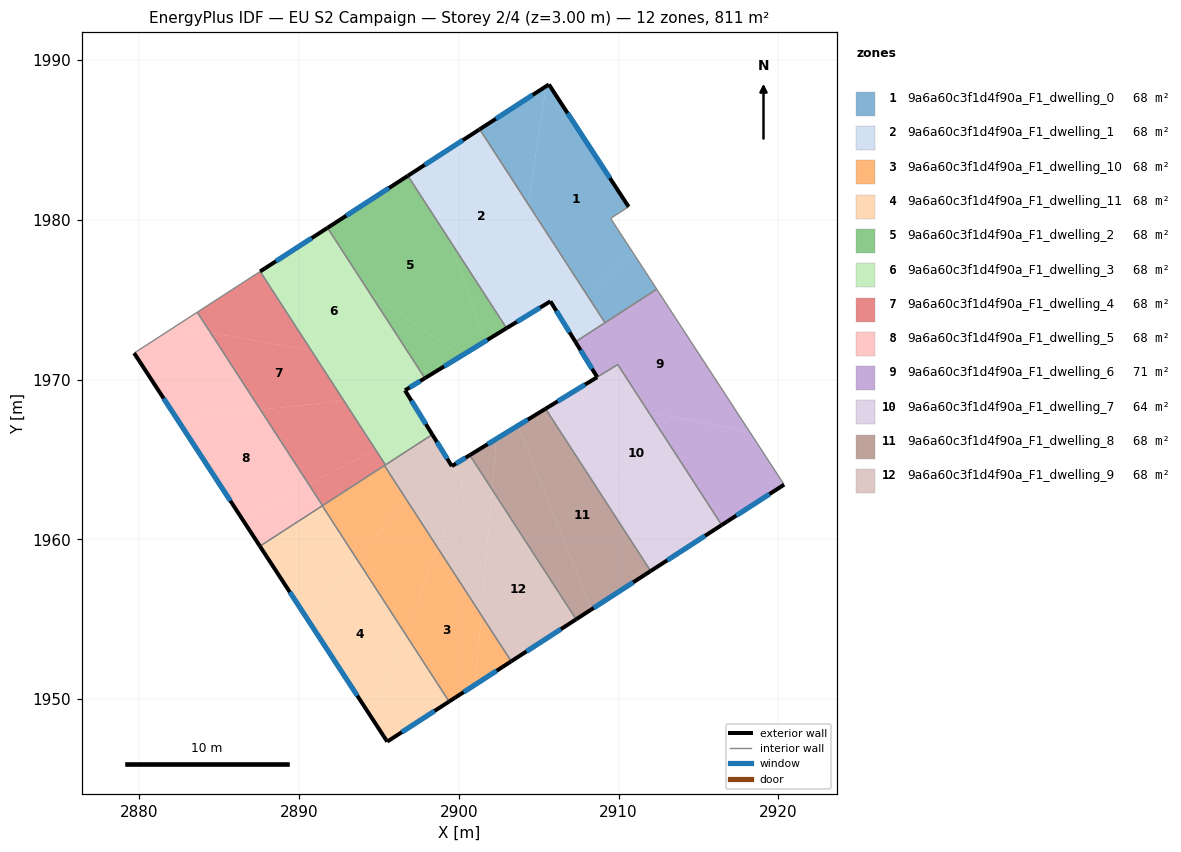
=== STOREY PLAN SPEC (per zone: floor XY polygon, exterior-wall plan segments, windows/doors) ===
zone 1: 9a6a60c3f1d4f90a_F1_dwelling_0  (67.6 m²)
  floor: (2905.64, 1988.46) (2910.62, 1980.81) (2909.50, 1980.08) (2910.87, 1977.98) (2908.08, 1975.19) (2904.35, 1980.97) (2905.46, 1988.35)
  floor: (2910.87, 1977.98) (2912.38, 1975.65) (2909.14, 1973.55) (2908.08, 1975.19)
  floor: (2905.46, 1988.35) (2904.35, 1980.97) (2901.31, 1985.66)
  exterior wall: (2905.64, 1988.46) – (2901.31, 1985.66)  [5.2 m]
    window: (2904.62, 1987.80) – (2902.32, 1986.31)  [4.4 m²]
  exterior wall: (2910.62, 1980.81) – (2905.64, 1988.46)  [9.1 m]
    window: (2909.45, 1982.61) – (2906.81, 1986.66)  [7.7 m²]
  interior walls: 4
zone 2: 9a6a60c3f1d4f90a_F1_dwelling_1  (67.6 m²)
  floor: (2901.31, 1985.66) (2904.35, 1980.97) (2903.19, 1973.34) (2902.99, 1973.21) (2899.38, 1978.78) (2897.73, 1983.34)
  floor: (2904.35, 1980.97) (2908.08, 1975.19) (2906.52, 1973.62) (2905.73, 1974.89) (2903.19, 1973.34)
  floor: (2897.73, 1983.34) (2899.38, 1978.78) (2896.81, 1982.75)
  floor: (2908.08, 1975.19) (2909.14, 1973.55) (2907.30, 1972.36) (2906.52, 1973.62)
  exterior wall: (2901.31, 1985.66) – (2896.81, 1982.75)  [5.4 m]
    window: (2900.25, 1984.97) – (2897.87, 1983.43)  [4.5 m²]
  exterior wall: (2905.73, 1974.89) – (2907.30, 1972.36)  [3.0 m]
    window: (2906.10, 1974.30) – (2906.93, 1972.95)  [2.5 m²]
  exterior wall: (2902.99, 1973.21) – (2905.73, 1974.89)  [3.2 m]
    window: (2903.63, 1973.61) – (2905.09, 1974.50)  [2.7 m²]
  interior walls: 3
zone 3: 9a6a60c3f1d4f90a_F1_dwelling_10  (67.6 m²)
  floor: (2898.69, 1959.45) (2901.40, 1955.27) (2901.03, 1950.91) (2899.39, 1949.85) (2896.63, 1954.11)
  floor: (2896.72, 1962.50) (2898.69, 1959.45) (2896.63, 1954.11) (2893.63, 1958.74)
  floor: (2901.40, 1955.27) (2903.28, 1952.37) (2901.03, 1950.91)
  floor: (2895.35, 1964.62) (2896.72, 1962.50) (2893.63, 1958.74) (2891.46, 1962.10)
  exterior wall: (2899.39, 1949.85) – (2903.28, 1952.37)  [4.6 m]
    window: (2900.30, 1950.44) – (2902.37, 1951.78)  [3.9 m²]
  interior walls: 4
zone 4: 9a6a60c3f1d4f90a_F1_dwelling_11  (67.6 m²)
  floor: (2893.63, 1958.74) (2896.63, 1954.11) (2894.58, 1948.79) (2890.55, 1954.98)
  floor: (2896.63, 1954.11) (2899.39, 1949.85) (2895.52, 1947.34) (2894.58, 1948.79)
  floor: (2891.46, 1962.10) (2893.63, 1958.74) (2890.55, 1954.98) (2887.56, 1959.57)
  exterior wall: (2895.52, 1947.34) – (2899.39, 1949.85)  [4.6 m]
    window: (2896.43, 1947.93) – (2898.48, 1949.26)  [3.9 m²]
  exterior wall: (2887.56, 1959.57) – (2895.52, 1947.34)  [14.6 m]
    window: (2889.43, 1956.70) – (2893.65, 1950.22)  [12.3 m²]
  interior walls: 2
zone 5: 9a6a60c3f1d4f90a_F1_dwelling_2  (67.6 m²)
  floor: (2899.38, 1978.78) (2901.68, 1972.41) (2900.16, 1971.48) (2894.46, 1975.36) (2891.78, 1979.49) (2896.81, 1982.75)
  floor: (2899.38, 1978.78) (2902.99, 1973.21) (2901.68, 1972.41)
  floor: (2900.16, 1971.48) (2900.12, 1971.46) (2898.50, 1970.46) (2897.52, 1970.64) (2894.46, 1975.36)
  floor: (2898.50, 1970.46) (2897.88, 1970.08) (2897.52, 1970.64)
  exterior wall: (2897.88, 1970.08) – (2902.99, 1973.21)  [6.0 m]
    window: (2899.08, 1970.82) – (2901.79, 1972.48)  [5.1 m²]
  exterior wall: (2896.81, 1982.75) – (2891.78, 1979.49)  [6.0 m]
    window: (2895.63, 1981.98) – (2892.97, 1980.25)  [5.1 m²]
  interior walls: 2
zone 6: 9a6a60c3f1d4f90a_F1_dwelling_3  (67.6 m²)
  floor: (2894.46, 1975.36) (2897.52, 1970.64) (2890.77, 1971.82) (2887.57, 1976.76) (2890.05, 1978.36)
  floor: (2891.78, 1979.49) (2894.46, 1975.36) (2890.05, 1978.36)
  floor: (2897.52, 1970.64) (2897.88, 1970.08) (2896.64, 1969.32) (2896.77, 1969.10) (2892.81, 1968.67) (2890.77, 1971.82)
  floor: (2896.77, 1969.10) (2897.91, 1967.26) (2894.78, 1965.62) (2892.81, 1968.67)
  floor: (2897.91, 1967.26) (2898.34, 1966.56) (2895.41, 1964.66) (2894.78, 1965.62)
  exterior wall: (2891.78, 1979.49) – (2887.57, 1976.76)  [5.0 m]
    window: (2890.80, 1978.85) – (2888.56, 1977.40)  [4.2 m²]
  exterior wall: (2896.64, 1969.32) – (2897.88, 1970.08)  [1.5 m]
    window: (2896.93, 1969.50) – (2897.59, 1969.90)  [1.2 m²]
  exterior wall: (2898.34, 1966.56) – (2896.64, 1969.32)  [3.2 m]
    window: (2897.94, 1967.21) – (2897.04, 1968.67)  [2.7 m²]
  interior walls: 3
zone 7: 9a6a60c3f1d4f90a_F1_dwelling_4  (67.6 m²)
  floor: (2892.81, 1968.67) (2894.78, 1965.62) (2890.61, 1963.44) (2887.59, 1968.11)
  floor: (2887.57, 1976.76) (2890.77, 1971.82) (2884.47, 1972.93) (2883.64, 1974.21)
  floor: (2894.78, 1965.62) (2895.41, 1964.66) (2891.47, 1962.11) (2890.61, 1963.44)
  floor: (2890.77, 1971.82) (2892.81, 1968.67) (2887.59, 1968.11) (2884.47, 1972.93)
  interior walls: 5
zone 8: 9a6a60c3f1d4f90a_F1_dwelling_5  (67.6 m²)
  floor: (2884.47, 1972.93) (2887.59, 1968.11) (2882.36, 1967.55) (2879.69, 1971.65) (2882.25, 1973.31)
  floor: (2887.59, 1968.11) (2890.61, 1963.44) (2886.45, 1961.27) (2882.36, 1967.55)
  floor: (2890.61, 1963.44) (2891.47, 1962.11) (2887.56, 1959.57) (2886.45, 1961.27)
  floor: (2883.64, 1974.21) (2884.47, 1972.93) (2882.25, 1973.31)
  exterior wall: (2879.69, 1971.65) – (2887.56, 1959.57)  [14.4 m]
    window: (2881.53, 1968.82) – (2885.71, 1962.41)  [12.2 m²]
  interior walls: 4
zone 9: 9a6a60c3f1d4f90a_F1_dwelling_6  (71.5 m²)
  floor: (2912.38, 1975.65) (2918.20, 1966.73) (2911.88, 1967.95) (2909.95, 1970.94) (2908.66, 1970.15) (2907.30, 1972.36)
  floor: (2918.20, 1966.73) (2920.35, 1963.42) (2916.45, 1960.90) (2911.88, 1967.95)
  exterior wall: (2916.45, 1960.89) – (2920.35, 1963.42)  [4.7 m]
    window: (2917.37, 1961.49) – (2919.44, 1962.83)  [3.9 m²]
  exterior wall: (2907.30, 1972.36) – (2908.66, 1970.15)  [2.6 m]
    window: (2907.62, 1971.84) – (2908.34, 1970.67)  [2.2 m²]
  interior walls: 5
zone 10: 9a6a60c3f1d4f90a_F1_dwelling_7  (63.7 m²)
  floor: (2911.88, 1967.95) (2916.45, 1960.89) (2915.57, 1960.32) (2905.99, 1967.30) (2905.43, 1968.17) (2906.71, 1968.95)
  floor: (2915.57, 1960.32) (2912.00, 1958.02) (2905.99, 1967.30)
  floor: (2909.95, 1970.93) (2911.88, 1967.95) (2906.71, 1968.95) (2908.66, 1970.15)
  exterior wall: (2908.66, 1970.15) – (2905.43, 1968.17)  [3.8 m]
    window: (2907.90, 1969.68) – (2906.19, 1968.63)  [3.2 m²]
  exterior wall: (2912.00, 1958.02) – (2916.45, 1960.89)  [5.3 m]
    window: (2913.05, 1958.69) – (2915.41, 1960.22)  [4.5 m²]
  interior walls: 3
zone 11: 9a6a60c3f1d4f90a_F1_dwelling_8  (67.6 m²)
  floor: (2905.99, 1967.30) (2912.00, 1958.02) (2908.29, 1955.62) (2903.70, 1967.11) (2905.08, 1967.96)
  floor: (2905.43, 1968.17) (2905.99, 1967.30) (2905.08, 1967.96)
  floor: (2903.70, 1967.11) (2908.29, 1955.62) (2907.34, 1955.00) (2902.08, 1963.12) (2902.35, 1966.29)
  floor: (2902.35, 1966.29) (2902.08, 1963.12) (2900.69, 1965.27)
  exterior wall: (2907.34, 1955.00) – (2912.00, 1958.02)  [5.6 m]
    window: (2908.44, 1955.71) – (2910.91, 1957.31)  [4.7 m²]
  exterior wall: (2905.43, 1968.17) – (2900.69, 1965.27)  [5.6 m]
    window: (2904.31, 1967.49) – (2901.80, 1965.95)  [4.7 m²]
  interior walls: 2
zone 12: 9a6a60c3f1d4f90a_F1_dwelling_9  (67.6 m²)
  floor: (2902.08, 1963.12) (2907.34, 1955.00) (2903.28, 1952.37) (2901.40, 1955.27)
  floor: (2900.69, 1965.27) (2902.08, 1963.12) (2901.40, 1955.27) (2898.69, 1959.45) (2900.24, 1963.48) (2899.56, 1964.58)
  floor: (2899.07, 1965.38) (2900.24, 1963.48) (2898.69, 1959.45) (2896.72, 1962.50)
  floor: (2898.34, 1966.56) (2899.07, 1965.37) (2896.72, 1962.50) (2895.35, 1964.62)
  exterior wall: (2899.56, 1964.58) – (2898.34, 1966.56)  [2.3 m]
    window: (2899.28, 1965.04) – (2898.63, 1966.09)  [2.0 m²]
  exterior wall: (2900.69, 1965.27) – (2899.56, 1964.58)  [1.3 m]
    window: (2900.42, 1965.11) – (2899.83, 1964.74)  [1.1 m²]
  exterior wall: (2903.28, 1952.37) – (2907.34, 1955.00)  [4.8 m]
    window: (2904.23, 1952.99) – (2906.39, 1954.38)  [4.1 m²]
  interior walls: 4

=== DERIVED (storey summary) ===
Building: EU S2 Campaign
Storey: 2 of 4  (floor level z = 3.00 m)
Storey gross floor area: 811.0 m²
Zones on this storey: 12
  - 9a6a60c3f1d4f90a_F1_dwelling_0: floor 67.6 m²; exterior wall 14.3 m (42.9 m²); 2 window(s) 12.1 m²; WWR 28.1%
  - 9a6a60c3f1d4f90a_F1_dwelling_1: floor 67.6 m²; exterior wall 11.5 m (34.6 m²); 3 window(s) 9.7 m²; WWR 28.1%
  - 9a6a60c3f1d4f90a_F1_dwelling_10: floor 67.6 m²; exterior wall 4.6 m (13.9 m²); 1 window(s) 3.9 m²; WWR 28.1%
  - 9a6a60c3f1d4f90a_F1_dwelling_11: floor 67.6 m²; exterior wall 19.2 m (57.6 m²); 2 window(s) 16.2 m²; WWR 28.1%
  - 9a6a60c3f1d4f90a_F1_dwelling_2: floor 67.6 m²; exterior wall 12.0 m (36.0 m²); 2 window(s) 10.1 m²; WWR 28.1%
  - 9a6a60c3f1d4f90a_F1_dwelling_3: floor 67.6 m²; exterior wall 9.7 m (29.2 m²); 3 window(s) 8.2 m²; WWR 28.1%
  - 9a6a60c3f1d4f90a_F1_dwelling_4: floor 67.6 m²
  - 9a6a60c3f1d4f90a_F1_dwelling_5: floor 67.6 m²; exterior wall 14.4 m (43.3 m²); 1 window(s) 12.2 m²; WWR 28.1%
  - 9a6a60c3f1d4f90a_F1_dwelling_6: floor 71.5 m²; exterior wall 7.2 m (21.7 m²); 2 window(s) 6.1 m²; WWR 28.1%
  - 9a6a60c3f1d4f90a_F1_dwelling_7: floor 63.7 m²; exterior wall 9.1 m (27.2 m²); 2 window(s) 7.7 m²; WWR 28.1%
  - 9a6a60c3f1d4f90a_F1_dwelling_8: floor 67.6 m²; exterior wall 11.1 m (33.3 m²); 2 window(s) 9.4 m²; WWR 28.1%
  - 9a6a60c3f1d4f90a_F1_dwelling_9: floor 67.6 m²; exterior wall 8.5 m (25.4 m²); 3 window(s) 7.2 m²; WWR 28.1%
Zone adjacency (shared interzone walls):
  - 9a6a60c3f1d4f90a_F1_dwelling_0 ↔ 9a6a60c3f1d4f90a_F1_dwelling_1
  - 9a6a60c3f1d4f90a_F1_dwelling_0 ↔ 9a6a60c3f1d4f90a_F1_dwelling_6
  - 9a6a60c3f1d4f90a_F1_dwelling_1 ↔ 9a6a60c3f1d4f90a_F1_dwelling_2
  - 9a6a60c3f1d4f90a_F1_dwelling_1 ↔ 9a6a60c3f1d4f90a_F1_dwelling_6
  - 9a6a60c3f1d4f90a_F1_dwelling_10 ↔ 9a6a60c3f1d4f90a_F1_dwelling_11
  - 9a6a60c3f1d4f90a_F1_dwelling_10 ↔ 9a6a60c3f1d4f90a_F1_dwelling_4
  - 9a6a60c3f1d4f90a_F1_dwelling_10 ↔ 9a6a60c3f1d4f90a_F1_dwelling_5
  - 9a6a60c3f1d4f90a_F1_dwelling_10 ↔ 9a6a60c3f1d4f90a_F1_dwelling_9
  - 9a6a60c3f1d4f90a_F1_dwelling_11 ↔ 9a6a60c3f1d4f90a_F1_dwelling_5
  - 9a6a60c3f1d4f90a_F1_dwelling_2 ↔ 9a6a60c3f1d4f90a_F1_dwelling_3
  - 9a6a60c3f1d4f90a_F1_dwelling_3 ↔ 9a6a60c3f1d4f90a_F1_dwelling_4
  - 9a6a60c3f1d4f90a_F1_dwelling_3 ↔ 9a6a60c3f1d4f90a_F1_dwelling_9
  - 9a6a60c3f1d4f90a_F1_dwelling_4 ↔ 9a6a60c3f1d4f90a_F1_dwelling_5
  - 9a6a60c3f1d4f90a_F1_dwelling_4 ↔ 9a6a60c3f1d4f90a_F1_dwelling_9
  - 9a6a60c3f1d4f90a_F1_dwelling_6 ↔ 9a6a60c3f1d4f90a_F1_dwelling_7
  - 9a6a60c3f1d4f90a_F1_dwelling_7 ↔ 9a6a60c3f1d4f90a_F1_dwelling_8
  - 9a6a60c3f1d4f90a_F1_dwelling_8 ↔ 9a6a60c3f1d4f90a_F1_dwelling_9